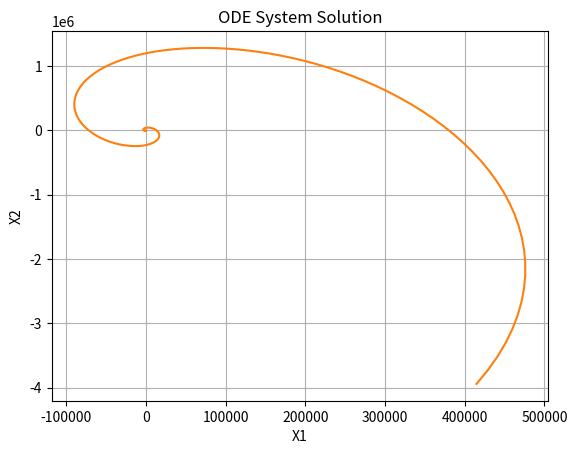

Source code (Python):
import numpy as np
import matplotlib.pyplot as plt
from scipy.integrate import solve_ivp

# Define the ODE function
def ode_system(t, X):
    X1 = X[0] 
    X2 = X[1]  # Assuming X is a 2D system [X1, X2]
    nu1 = X[2]
    nu2 = X[3]

    # Define the right-hand side of the equation dX/dt
    dX1_dt = (-X1 + 10 * X2) 
    dX2_dt = X2 * (10 * np.exp(-X1**2 / 100) - X2) * (X2 - 1)
    dnu1_dt = nu1 + (1/5) * X1 * nu2 * (X2**2 - X2) * np.exp(-X1**2 / 100)
    dnu2_dt = -10 * nu1 + nu2 * (3 * (X2**2) - 2 * X2) - 10 * nu2 * (2 * X2 - 1) * np.exp(-X1**2 / 100)


    return [dX1_dt, dX2_dt, dnu1_dt, dnu2_dt]  

# Initial conditions
X0 = [5, 6, 3, 4]  # Initial conditions for X1, X2, X3 and X4
t_span = (0, 10)  # Time span for the solution
t_eval = np.linspace(0, 10, 300)  # Time points at which to store the computed values

sol = solve_ivp(ode_system, t_span, X0, method='RK45', t_eval=t_eval)

# Plot the results
#plt.plot(sol.t, sol.y[0], label='X1(t)')
#plt.plot(sol.t, sol.y[1], label='X2(t)', linestyle='--') 

print(sol.y[0])
print(sol.y[1])
print(sol.y[2])
print(sol.y[3])

plt.plot(sol.y[0], sol.y[1])
plt.plot(sol.y[2], sol.y[3])

plt.title("ODE System Solution")
plt.xlabel("X1")
plt.ylabel("X2")
plt.grid()
plt.show()